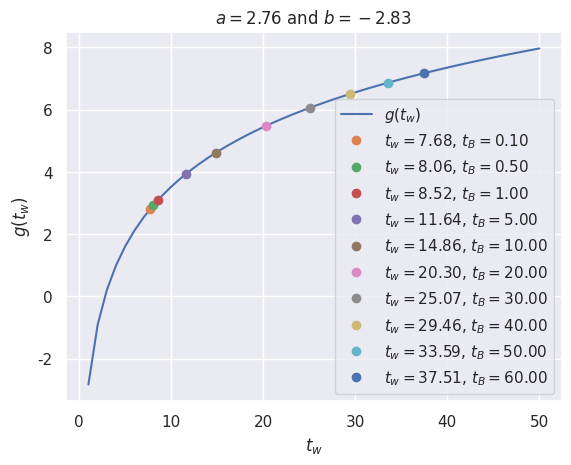
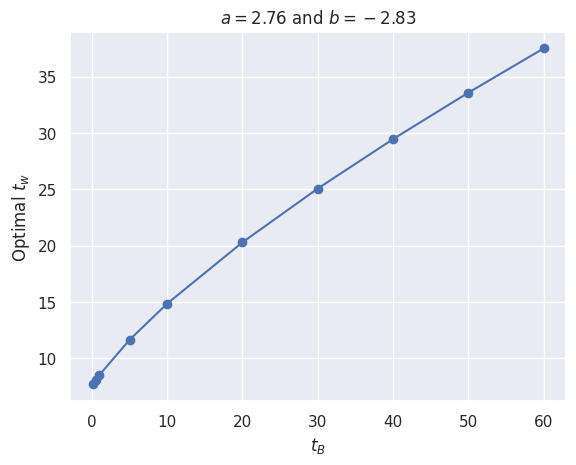

Recreate these plots in Python, in order.
import numpy as np
import seaborn
from scipy.optimize import newton
import matplotlib.pyplot as plt

a = 2.76
b = -2.83


def g(t):
    return a*np.log(t)+b


seaborn.set()
plt.figure()
plt.title(f"$a={a}$ and $b={b}$")
t = np.linspace(1, 50)
plt.plot(t, g(t), label=f'$g(t_w)$')
t_Bs = [0.1, 0.5, 1, 5, 10, 20, 30, 40, 50, 60]
t_w_opts = []

for t_B in t_Bs:
    x0 = 10
    t_w_opt = newton(
        lambda t_w: a * t_w * np.log(t_w) + b*t_w - a * t_w - a * t_B,
        x0, maxiter=100)
    t_w_opts.append(t_w_opt)
    plt.plot(t_w_opt, g(t_w_opt), 'o',
             label=f'$t_w={t_w_opt:.2f}$, $t_B={t_B:.2f}$')

plt.xlabel(r"$t_w$")
plt.ylabel(r"$g(t_w)$")
plt.legend()
plt.show()
# plt.savefig("figures/foraging_time.png", dpi=300)

plt.figure()
plt.title(f"$a={a}$ and $b={b}$")
plt.plot(t_Bs, t_w_opts, '-o')
plt.xlabel("$t_B$")
plt.ylabel("Optimal $t_w$")
plt.show()
# plt.savefig("figures/foraging_time2.png", dpi=300)
